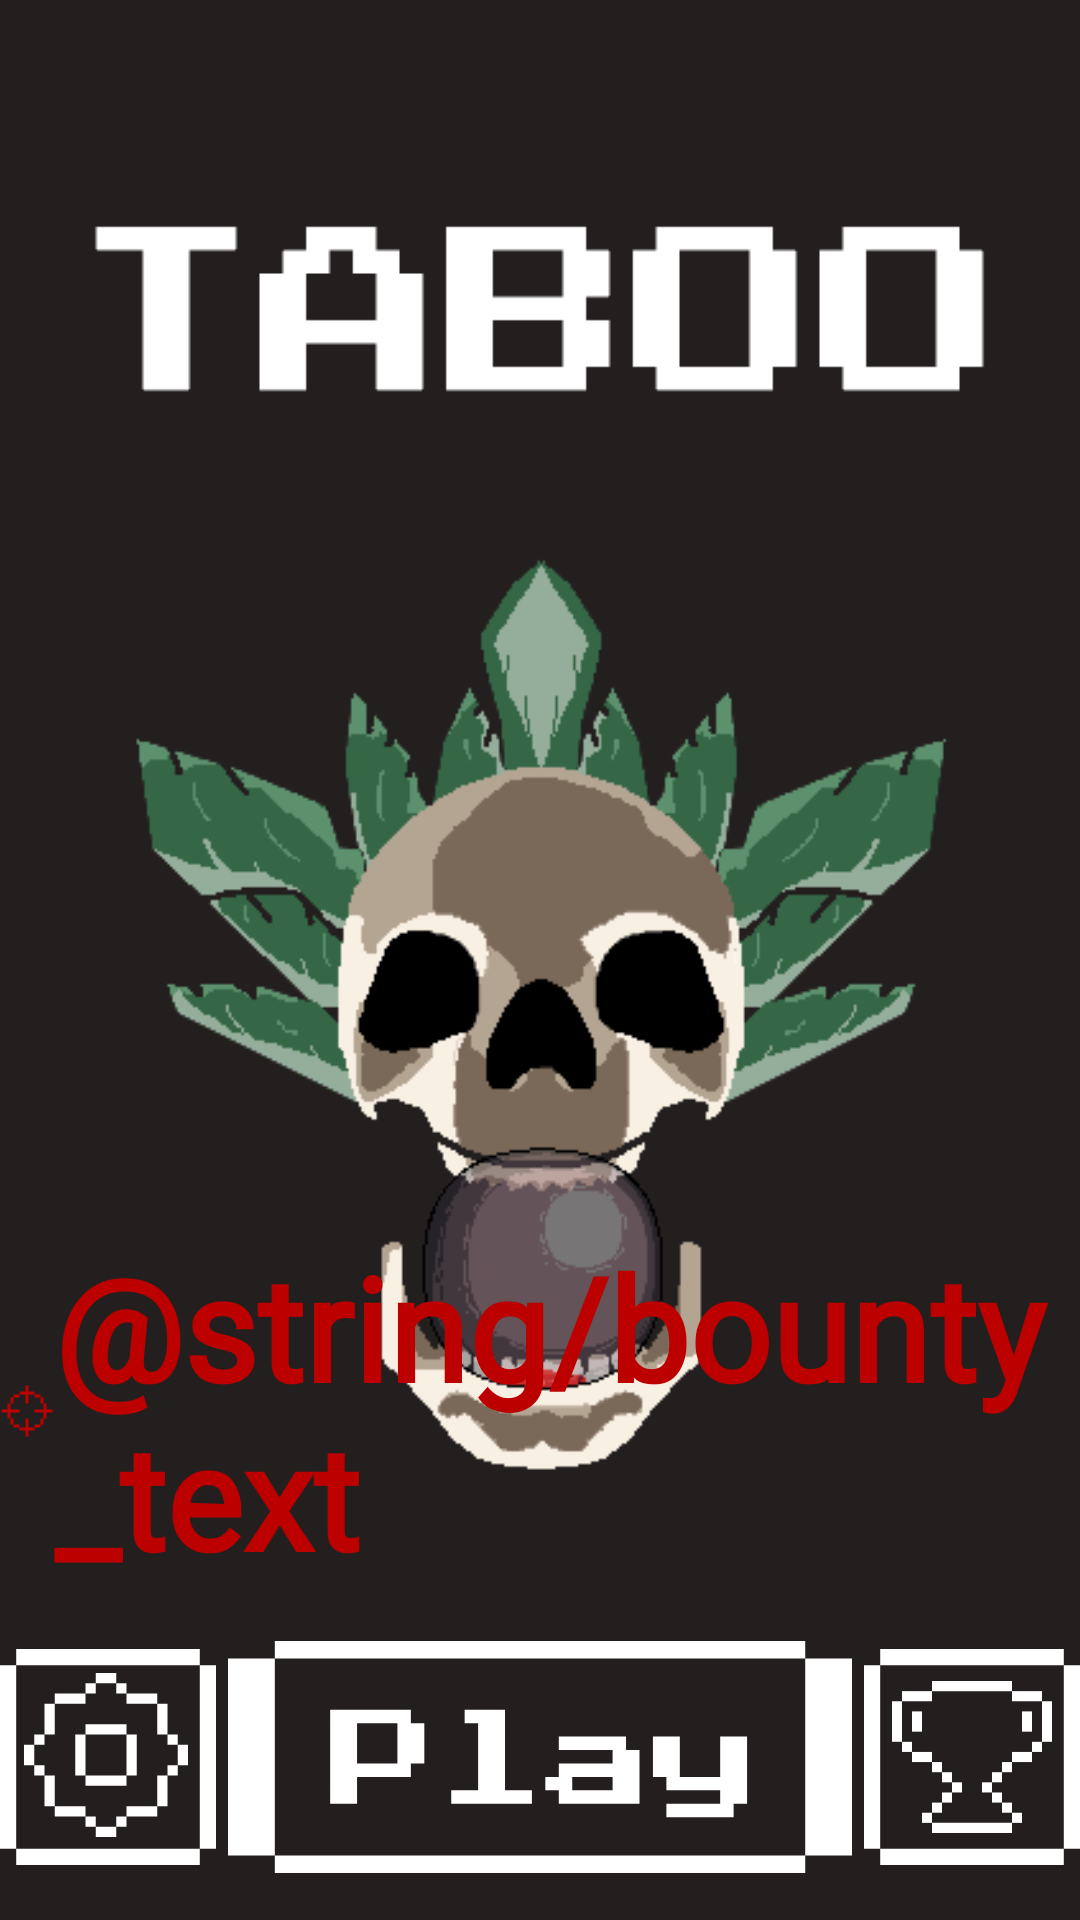

Here is an Android app screen rendered from its layout file. Give the layout XML and the strings, colors and styles it references.
<!-- AndroidManifest.xml: application theme Theme.Taboo -->
<!-- res/layout/activity_main.xml -->
<?xml version="1.0" encoding="utf-8"?>
<RelativeLayout xmlns:android="http://schemas.android.com/apk/res/android"
    xmlns:app="http://schemas.android.com/apk/res-auto"
    xmlns:tools="http://schemas.android.com/tools"
    android:id="@+id/activity_main_root"
    android:layout_width="match_parent"
    android:layout_height="wrap_content"
    android:background="@color/background"
    tools:context=".MainActivity">

    <ImageView
        android:id="@+id/activity_main_img_title"
        android:layout_width="299dp"
        android:layout_height="56dp"
        android:layout_alignParentTop="true"
        android:layout_centerHorizontal="true"
        android:layout_marginTop="75dp"
        android:contentDescription="@string/title_desc"
        app:srcCompat="@drawable/title" />

    <ImageView
        android:id="@+id/activity_main_img_gauge"
        android:layout_width="350dp"
        android:layout_height="400dp"
        android:layout_above="@+id/activity_main_btn_layout"
        android:layout_below="@+id/activity_main_img_title"
        android:layout_centerHorizontal="true"
        android:layout_marginTop="55dp"
        android:layout_marginBottom="35dp"
        android:contentDescription="@string/gauge_desc"
        app:srcCompat="@drawable/taboo_gauge_v2" />

    <LinearLayout
        android:id="@+id/activity_main_btn_layout"
        android:layout_width="wrap_content"
        android:layout_height="wrap_content"
        android:layout_alignParentBottom="true"
        android:layout_centerHorizontal="true"
        android:layout_marginBottom="-1dp"
        android:gravity="center_vertical"
        android:orientation="horizontal">

        <ImageButton
            android:id="@+id/activity_main_btn_settings"
            android:layout_width="83dp"
            android:layout_height="83dp"
            android:layout_weight="1"
            android:adjustViewBounds="true"
            android:background="@color/clear"
            android:contentDescription="@string/settings_desc"
            android:scaleType="fitCenter"
            android:src="@drawable/settings_button" />

        <ImageButton
            android:id="@+id/activity_main_btn_play"
            android:layout_width="219dp"
            android:layout_height="110dp"
            android:layout_marginStart="4dp"
            android:layout_weight="1"
            android:adjustViewBounds="true"
            android:background="@color/clear"
            android:contentDescription="@string/play_desc"
            android:scaleType="fitCenter"
            android:src="@drawable/play_button" />

        <ImageButton
            android:id="@+id/activity_main_btn_treasure"
            android:layout_width="83dp"
            android:layout_height="83dp"
            android:layout_marginStart="4dp"
            android:layout_weight="1"
            android:adjustViewBounds="true"
            android:background="@color/clear"
            android:contentDescription="@string/treasure_desc"
            android:scaleType="fitCenter"
            android:src="@drawable/treasure_button" />
    </LinearLayout>

    <LinearLayout
        android:id="@+id/activity_main_counter_layout"
        android:layout_width="wrap_content"
        android:layout_height="wrap_content"
        android:layout_above="@+id/activity_main_btn_layout"
        android:layout_alignParentEnd="true"
        android:layout_marginEnd="10dp"
        android:gravity="center_vertical"
        android:orientation="horizontal">

        <ImageView
            android:id="@+id/activity_main_img_target"
            android:layout_width="wrap_content"
            android:layout_height="wrap_content"
            android:layout_weight="1"
            android:contentDescription="@string/target_desc"
            app:srcCompat="@drawable/target_icon" />

        <TextView
            android:id="@+id/activity_main_txt_bounty"
            android:layout_width="wrap_content"
            android:layout_height="wrap_content"
            android:layout_weight="1"
            android:fontFamily="@font/roboto_slab_thin"
            android:text="@string/bounty_text"
            android:textColor="@color/counter_red"
            android:textSize="48sp"
            android:textStyle="bold" />
    </LinearLayout>
</RelativeLayout>
<!-- resources referenced by this layout -->
<resources>
  <color name="background">#241F1F</color>
  <color name="clear">#00000000</color>
  <color name="counter_red">#BC0000</color>
  <!-- drawable play_button (drawable) -->
  <vector xmlns:android="http://schemas.android.com/apk/res/android"
      android:width="145dp"
      android:height="54dp"
      android:viewportWidth="145"
      android:viewportHeight="54">
    <path
        android:pathData="M23.74,37.88V16H42.49V19.13H45.62V28.5H42.49V31.63H29.99V37.88H23.74ZM29.99,28.5H39.37V19.13H29.99V28.5ZM51.87,37.88V34.75H58.12V19.13H54.99V16H64.37V34.75H70.62V37.88H51.87ZM76.87,37.88V34.75H73.74V31.63H76.87V28.5H89.37V25.38H76.87V22.25H92.49V25.38H95.62V37.88H76.87ZM79.99,34.75H89.37V31.63H79.99V34.75ZM101.87,41V37.88H114.37V34.75H101.87V31.63H98.74V22.25H104.99V31.63H114.37V22.25H120.62V37.88H117.49V41H101.87Z"
        android:fillColor="#ffffff"/>
    <path
        android:pathData="M145,4.05H134.13V49.95H145V4.05Z"
        android:fillColor="#ffffff"/>
    <path
        android:pathData="M10.88,0V4.05H134.13V0H10.88Z"
        android:fillColor="#ffffff"/>
    <path
        android:pathData="M0,49.95H10.88V4.05H0V49.95Z"
        android:fillColor="#ffffff"/>
    <path
        android:pathData="M10.88,49.95V54H134.13V49.95H10.88Z"
        android:fillColor="#ffffff"/>
  </vector>
  <!-- drawable settings_button: vector/xml drawable (drawable, 3555 chars, omitted) -->
  <!-- drawable taboo_gauge_v2: png bitmap (drawable, 15108 bytes) -->
  <!-- drawable target_icon: png bitmap (drawable, 238 bytes) -->
  <!-- drawable title: png bitmap (drawable, 876 bytes) -->
  <!-- drawable treasure_button: vector/xml drawable (drawable, 3005 chars, omitted) -->
  <string name="gauge_desc">Taboo gauge.</string>
  <string name="play_desc">Play.</string>
  <string name="settings_desc">Settings.</string>
  <string name="target_desc">target.</string>
  <string name="title_desc">Title in main menu.</string>
  <string name="treasure_desc">Treasures.</string>
  <style name="Theme.Taboo" parent="Base.Theme.Taboo" />
  <style name="Base.Theme.Taboo" parent="Theme.Material3.DayNight.NoActionBar">
          
          
      </style>
</resources>
